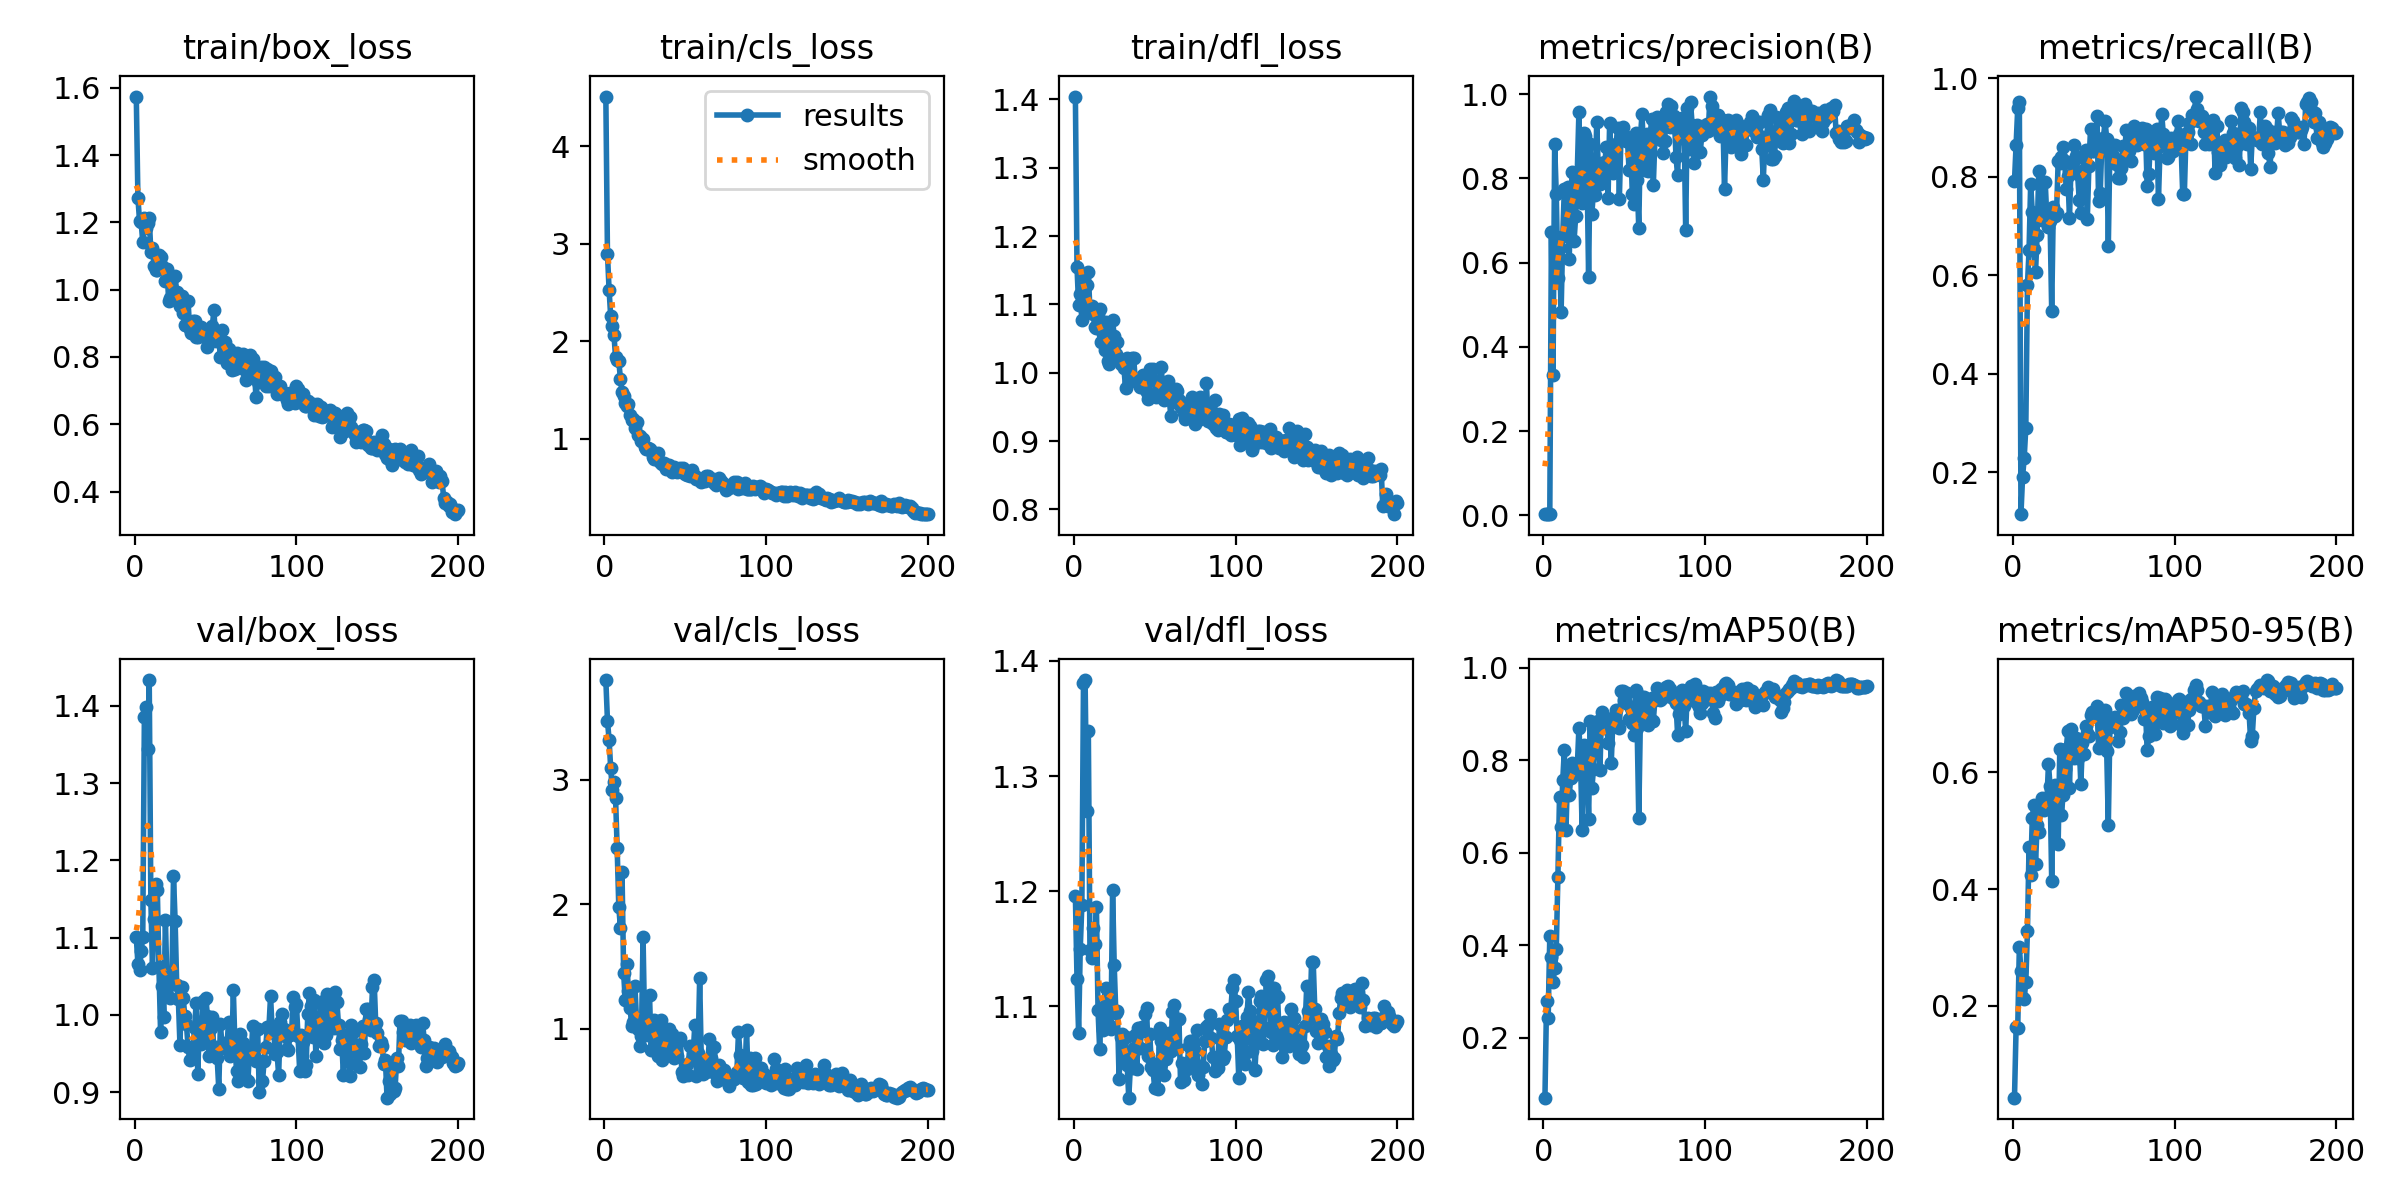

The data file committed next to this chart (first rows):
epoch, train/box_loss, train/cls_loss, train/dfl_loss, metrics/precision(B), metrics/recall(B), metrics/mAP50(B), metrics/mAP50-95(B), val/box_loss, val/cls_loss, val/dfl_loss, lr/pg0, lr/pg1, lr/pg2
1, 1.574, 4.509, 1.404, 0.00273, 0.7917, 0.06984, 0.04229, 1.101, 3.799, 1.196, 0.0002334, 0.0002334, 0.0002334
2, 1.273, 2.898, 1.154, 0.00295, 0.8655, 0.2784, 0.163, 1.066, 3.474, 1.124, 0.000481, 0.000481, 0.000481
3, 1.205, 2.527, 1.099, 0.00318, 0.9393, 0.2425, 0.1617, 1.058, 3.321, 1.077, 0.0007262, 0.0007262, 0.0007262
4, 1.2, 2.254, 1.115, 0.00322, 0.9524, 0.4198, 0.3004, 1.083, 3.092, 1.15, 0.0009689, 0.0009689, 0.0009689
5, 1.141, 2.158, 1.077, 0.6725, 0.1144, 0.3737, 0.2594, 1.101, 2.913, 1.188, 0.001209, 0.001209, 0.001209
6, 1.214, 2.065, 1.143, 0.3343, 0.1905, 0.3203, 0.2138, 1.386, 2.979, 1.381, 0.001447, 0.001447, 0.001447
7, 1.182, 1.837, 1.1, 0.8808, 0.2283, 0.3494, 0.2121, 1.398, 2.856, 1.383, 0.001618, 0.001618, 0.001618
8, 1.197, 1.801, 1.129, 0.7626, 0.2905, 0.3905, 0.2405, 1.344, 2.45, 1.269, 0.001609, 0.001609, 0.001609
9, 1.214, 1.799, 1.147, 0.5629, 0.5792, 0.5466, 0.3274, 1.433, 1.981, 1.339, 0.001601, 0.001601, 0.001601
10, 1.112, 1.615, 1.09, 0.6345, 0.651, 0.7202, 0.4729, 1.149, 1.812, 1.149, 0.001593, 0.001593, 0.001593
11, 1.125, 1.481, 1.098, 0.483, 0.7861, 0.6545, 0.4238, 1.061, 2.257, 1.142, 0.001584, 0.001584, 0.001584
12, 1.07, 1.432, 1.086, 0.663, 0.7279, 0.7567, 0.5218, 1.125, 1.45, 1.168, 0.001576, 0.001576, 0.001576
13, 1.059, 1.364, 1.067, 0.7758, 0.6526, 0.8222, 0.5442, 1.17, 1.228, 1.154, 0.001568, 0.001568, 0.001568
14, 1.058, 1.337, 1.066, 0.77, 0.6065, 0.6498, 0.4427, 1.162, 1.523, 1.186, 0.00156, 0.00156, 0.00156
15, 1.103, 1.35, 1.086, 0.7798, 0.6817, 0.7694, 0.5103, 1.062, 1.301, 1.097, 0.001551, 0.001551, 0.001551
16, 1.096, 1.241, 1.093, 0.6095, 0.8114, 0.7258, 0.4983, 0.9781, 1.166, 1.063, 0.001543, 0.001543, 0.001543
17, 1.069, 1.187, 1.046, 0.7497, 0.7143, 0.7618, 0.5393, 1.038, 1.026, 1.097, 0.001535, 0.001535, 0.001535
18, 1.061, 1.196, 1.056, 0.8143, 0.7131, 0.7944, 0.5568, 0.9973, 1.053, 1.08, 0.001527, 0.001527, 0.001527
19, 1.027, 1.108, 1.034, 0.6513, 0.725, 0.783, 0.5362, 1.123, 1.34, 1.101, 0.001519, 0.001519, 0.001519
20, 1.062, 1.175, 1.075, 0.71, 0.7893, 0.7704, 0.5492, 1.038, 1.058, 1.116, 0.00151, 0.00151, 0.00151
21, 0.9671, 1.037, 1.017, 0.8163, 0.7155, 0.7854, 0.5489, 1.047, 0.9974, 1.109, 0.001502, 0.001502, 0.001502
22, 0.9738, 1.027, 1.012, 0.9576, 0.697, 0.8705, 0.6146, 1.022, 0.861, 1.084, 0.001494, 0.001494, 0.001494
23, 0.9708, 0.9763, 1.045, 0.7975, 0.7102, 0.7974, 0.5763, 1.044, 0.9438, 1.08, 0.001486, 0.001486, 0.001486
24, 1.038, 0.9993, 1.077, 0.7405, 0.5272, 0.6499, 0.414, 1.18, 1.74, 1.201, 0.001477, 0.001477, 0.001477
25, 1.039, 0.9132, 1.054, 0.9076, 0.7393, 0.8335, 0.5716, 1.122, 0.999, 1.136, 0.001469, 0.001469, 0.001469
26, 0.9928, 0.8922, 1.027, 0.8998, 0.7206, 0.8221, 0.5792, 1.038, 0.9535, 1.094, 0.001461, 0.001461, 0.001461
27, 0.9731, 0.9038, 1.045, 0.8183, 0.7263, 0.7955, 0.5406, 1.02, 1.042, 1.096, 0.001453, 0.001453, 0.001453
28, 0.9522, 0.8907, 1.02, 0.5656, 0.8321, 0.6722, 0.4779, 0.9608, 1.271, 1.037, 0.001444, 0.001444, 0.001444
29, 0.9808, 0.8728, 1.013, 0.8806, 0.8273, 0.8861, 0.6395, 1.036, 0.8305, 1.073, 0.001436, 0.001436, 0.001436
30, 0.9321, 0.8088, 1.018, 0.715, 0.8406, 0.7391, 0.5266, 1.022, 0.9966, 1.076, 0.001428, 0.001428, 0.001428
31, 0.8959, 0.7861, 1.007, 0.7709, 0.8599, 0.7801, 0.5608, 0.998, 1.073, 1.058, 0.001419, 0.001419, 0.001419
32, 0.8962, 0.7955, 0.9772, 0.7613, 0.8319, 0.8404, 0.6055, 0.988, 0.859, 1.073, 0.001411, 0.001411, 0.001411
33, 0.9657, 0.8523, 1.021, 0.9335, 0.7747, 0.8687, 0.641, 0.9582, 0.7845, 1.049, 0.001403, 0.001403, 0.001403
34, 0.8822, 0.7715, 0.9869, 0.8186, 0.8024, 0.8845, 0.6707, 0.9415, 0.7887, 1.021, 0.001395, 0.001395, 0.001395
35, 0.8714, 0.7505, 0.9897, 0.7856, 0.7155, 0.7794, 0.5735, 0.957, 1.071, 1.048, 0.001386, 0.001386, 0.001386
36, 0.9075, 0.7402, 1.022, 0.8365, 0.8286, 0.9045, 0.6745, 0.9544, 0.7541, 1.046, 0.001378, 0.001378, 0.001378
37, 0.9078, 0.7533, 1.022, 0.7915, 0.8298, 0.8735, 0.6482, 0.9824, 0.8604, 1.064, 0.00137, 0.00137, 0.00137
38, 0.8583, 0.687, 0.991, 0.8395, 0.8646, 0.8694, 0.6242, 1.015, 0.9337, 1.075, 0.001362, 0.001362, 0.001362
39, 0.86, 0.7298, 0.989, 0.8749, 0.8419, 0.891, 0.6587, 0.9237, 0.8037, 1.046, 0.001353, 0.001353, 0.001353
40, 0.8845, 0.7325, 0.9876, 0.7531, 0.8065, 0.8383, 0.6247, 0.9906, 1.001, 1.081, 0.001345, 0.001345, 0.001345
41, 0.888, 0.6972, 0.9793, 0.9319, 0.7536, 0.877, 0.6502, 0.9622, 0.7889, 1.064, 0.001337, 0.001337, 0.001337
42, 0.8727, 0.6597, 0.9817, 0.8484, 0.7262, 0.795, 0.5801, 1.018, 0.9553, 1.082, 0.001329, 0.001329, 0.001329
43, 0.8629, 0.7052, 0.9969, 0.8126, 0.8118, 0.8869, 0.6505, 0.9744, 0.7662, 1.078, 0.00132, 0.00132, 0.00132
44, 0.868, 0.671, 0.9759, 0.8749, 0.8392, 0.8752, 0.6315, 1.021, 0.7873, 1.093, 0.001312, 0.001312, 0.001312
45, 0.8295, 0.6525, 0.9723, 0.8817, 0.8548, 0.9091, 0.6789, 0.9983, 0.7856, 1.098, 0.001304, 0.001304, 0.001304
46, 0.8436, 0.6618, 0.962, 0.9198, 0.7135, 0.8756, 0.6679, 0.9466, 0.9063, 1.057, 0.001296, 0.001296, 0.001296
47, 0.886, 0.6955, 1.005, 0.7507, 0.8222, 0.8695, 0.6621, 0.9831, 0.9256, 1.075, 0.001287, 0.001287, 0.001287
48, 0.8914, 0.6556, 0.99, 0.9003, 0.897, 0.9509, 0.6979, 0.997, 0.6508, 1.047, 0.001279, 0.001279, 0.001279
49, 0.94, 0.6931, 1.005, 0.922, 0.8522, 0.9503, 0.7036, 0.9477, 0.6212, 1.045, 0.001271, 0.001271, 0.001271
50, 0.8468, 0.6393, 0.9886, 0.9031, 0.8524, 0.9306, 0.6978, 0.958, 0.6673, 1.029, 0.001263, 0.001263, 0.001263
51, 0.8511, 0.6235, 0.9644, 0.888, 0.8732, 0.9236, 0.6969, 0.944, 0.7169, 1.05, 0.001254, 0.001254, 0.001254
52, 0.8536, 0.6399, 0.9843, 0.8912, 0.9226, 0.9446, 0.7137, 0.9039, 0.6267, 1.028, 0.001246, 0.001246, 0.001246
53, 0.801, 0.6128, 0.9673, 0.8203, 0.7515, 0.8901, 0.6418, 0.9883, 0.8652, 1.081, 0.001238, 0.001238, 0.001238
54, 0.8802, 0.6767, 1.008, 0.8838, 0.7667, 0.9133, 0.6919, 0.9595, 0.7578, 1.07, 0.00123, 0.00123, 0.00123
55, 0.8414, 0.6192, 0.98, 0.7629, 0.8684, 0.8808, 0.6602, 0.963, 0.8023, 1.064, 0.001221, 0.001221, 0.001221
56, 0.8445, 0.6205, 0.9606, 0.7383, 0.8798, 0.8554, 0.6476, 0.9567, 1.034, 1.041, 0.001213, 0.001213, 0.001213
57, 0.7819, 0.5872, 0.9693, 0.9082, 0.9133, 0.9518, 0.7063, 0.9567, 0.6258, 1.054, 0.001205, 0.001205, 0.001205
58, 0.8248, 0.5939, 0.9873, 0.7958, 0.8769, 0.8698, 0.6366, 0.991, 0.8036, 1.068, 0.001197, 0.001197, 0.001197
59, 0.789, 0.5789, 0.9628, 0.6823, 0.6595, 0.675, 0.5098, 0.9469, 1.409, 1.077, 0.001188, 0.001188, 0.001188
60, 0.7625, 0.5589, 0.9365, 0.8977, 0.8642, 0.8893, 0.6781, 0.9496, 0.7572, 1.061, 0.00118, 0.00118, 0.00118
... 140 more rows
